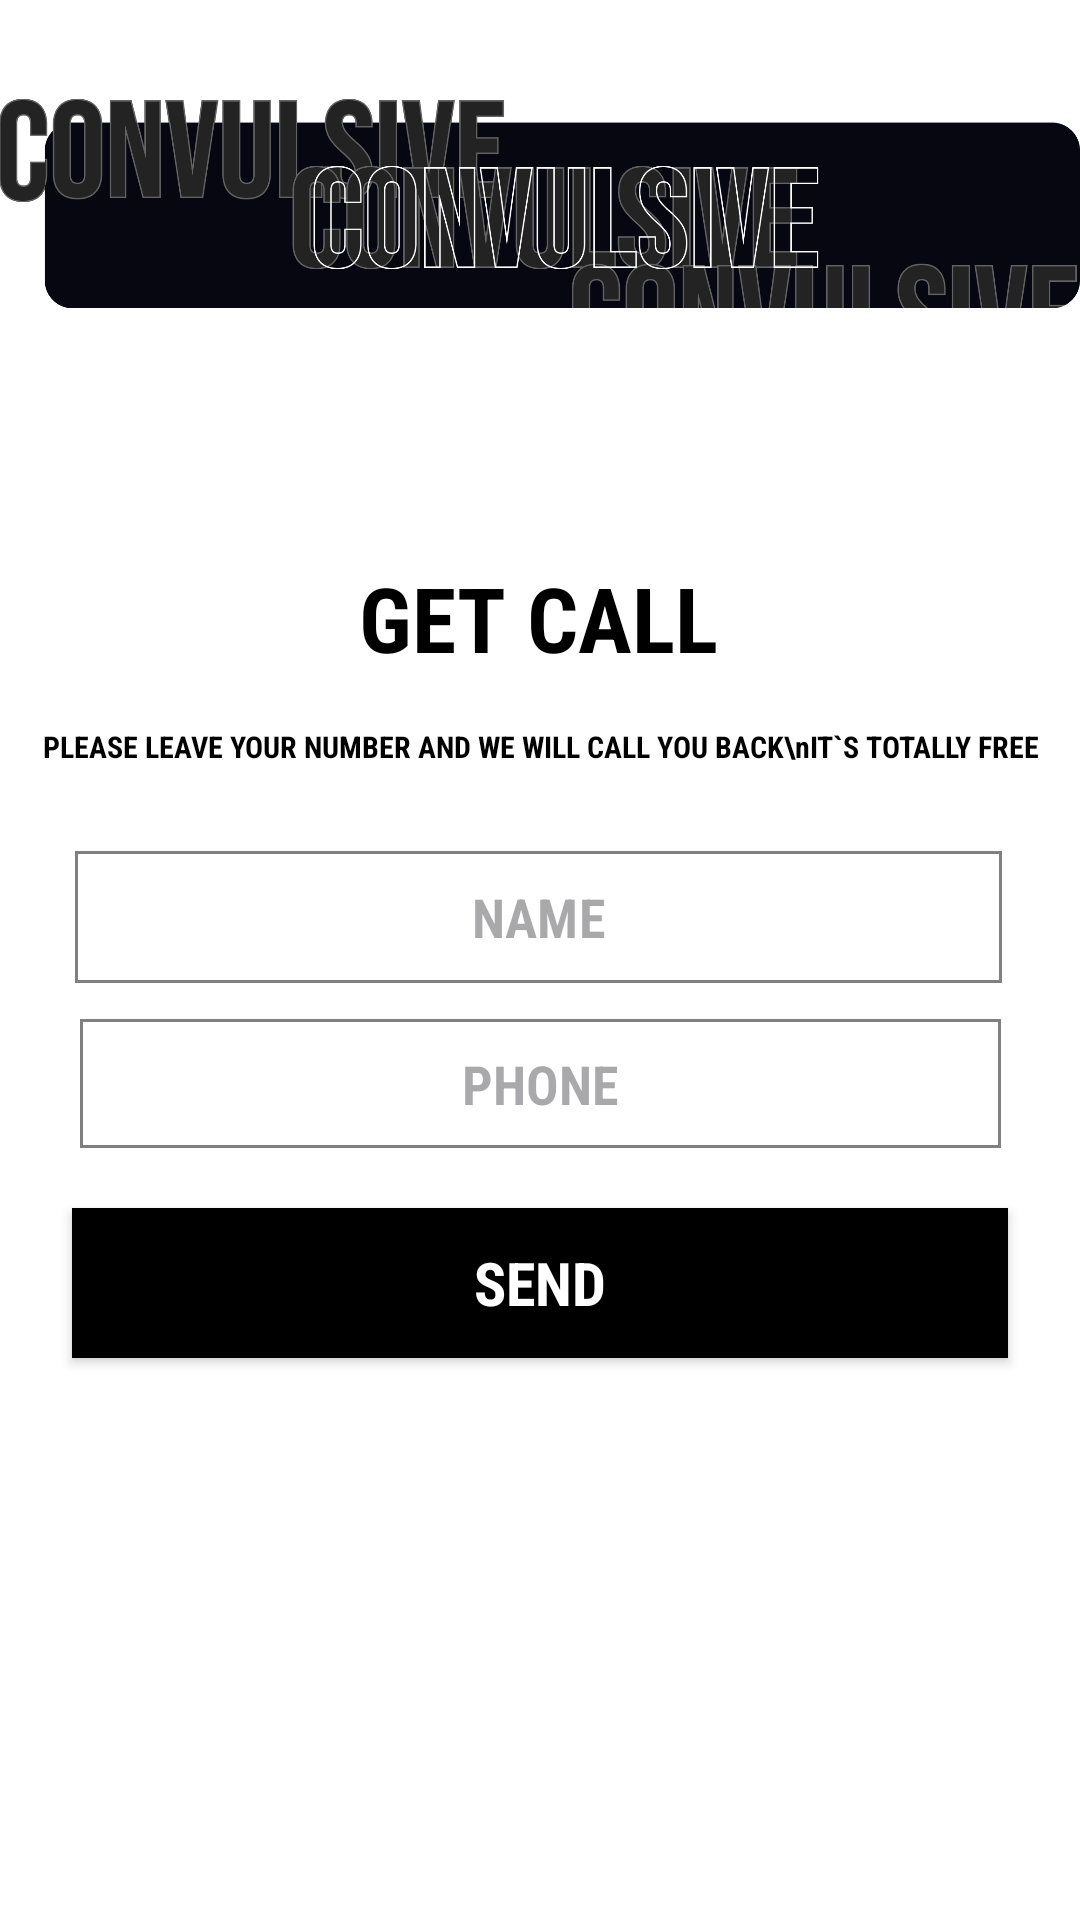

Here is an Android app screen rendered from its layout file. Give the layout XML and the strings, colors and styles it references.
<!-- AndroidManifest.xml: application theme Theme.Convulsive -->
<!-- res/layout/contact_bottomsheet.xml -->
<?xml version="1.0" encoding="utf-8"?>
<androidx.constraintlayout.widget.ConstraintLayout xmlns:android="http://schemas.android.com/apk/res/android"
    xmlns:app="http://schemas.android.com/apk/res-auto"
    xmlns:tools="http://schemas.android.com/tools"
    android:id="@+id/dialog_item"
    android:layout_width="match_parent"
    android:layout_height="match_parent"
    android:background="@android:color/white"
    android:orientation="vertical">

    <ImageView
        android:id="@+id/contact_convulsive"
        android:layout_width="match_parent"
        android:layout_height="100dp"
        android:layout_alignParentStart="true"
        android:layout_centerHorizontal="true"
        android:src="@drawable/underscore"
        app:layout_constraintBottom_toBottomOf="parent"
        app:layout_constraintEnd_toEndOf="parent"
        app:layout_constraintHorizontal_bias="0.0"
        app:layout_constraintStart_toStartOf="parent"
        app:layout_constraintTop_toTopOf="parent"
        app:layout_constraintVertical_bias="0.025" />

    <TextView
        android:id="@+id/contact_getcalltext"
        android:layout_width="wrap_content"
        android:layout_height="wrap_content"
        android:layout_marginTop="72dp"
        android:background="@android:color/transparent"
        android:fontFamily="sans-serif-condensed"
        android:gravity="center"
        android:text="GET CALL"
        android:textColor="#000000"
        android:textSize="30dp"
        android:textStyle="bold"
        app:layout_constraintEnd_toEndOf="parent"
        app:layout_constraintHorizontal_bias="0.498"
        app:layout_constraintStart_toStartOf="parent"
        app:layout_constraintTop_toBottomOf="@+id/contact_convulsive" />

    <TextView
        android:id="@+id/contact_leavenumbertext"
        android:layout_width="wrap_content"
        android:layout_height="wrap_content"
        android:layout_marginTop="16dp"
        android:background="@android:color/transparent"
        android:fontFamily="sans-serif-condensed"
        android:gravity="center"
        android:text="PLEASE LEAVE YOUR NUMBER AND WE WILL CALL YOU BACK\nIT`S TOTALLY FREE"
        android:textColor="#000000"
        android:textSize="10dp"
        android:textStyle="bold"
        app:layout_constraintEnd_toEndOf="parent"
        app:layout_constraintHorizontal_bias="0.496"
        app:layout_constraintStart_toStartOf="parent"
        app:layout_constraintTop_toBottomOf="@+id/contact_getcalltext" />

    <EditText
        android:id="@+id/contact_name"
        android:layout_width="309dp"
        android:layout_height="44dp"
        android:layout_marginTop="28dp"
        android:ems="10"
        android:inputType="text"
        android:hint="NAME"
        android:background="@drawable/edit_text_border"
        android:fontFamily="sans-serif-condensed"
        android:gravity="center"
        android:textStyle="bold"
        app:layout_constraintEnd_toEndOf="parent"
        app:layout_constraintHorizontal_bias="0.49"
        app:layout_constraintStart_toStartOf="parent"
        app:layout_constraintTop_toBottomOf="@+id/contact_leavenumbertext" />

    <EditText
        android:id="@+id/contact_phone"
        android:layout_width="307dp"
        android:layout_height="43dp"
        android:layout_marginTop="12dp"
        android:ems="10"
        android:inputType="phone"
        android:background="@drawable/edit_text_border"
        android:fontFamily="sans-serif-condensed"
        android:gravity="center"
        android:textStyle="bold"
        android:hint="PHONE"
        app:layout_constraintEnd_toEndOf="parent"
        app:layout_constraintStart_toStartOf="parent"
        app:layout_constraintTop_toBottomOf="@+id/contact_name" />

    <androidx.appcompat.widget.AppCompatButton
        android:id="@+id/contact_sendbutton"
        android:layout_width="312dp"
        android:layout_height="50dp"
        android:layout_marginTop="20dp"
        android:text="SEND"
        android:textSize="20dp"
        android:textColor="@color/white"
        android:background="@drawable/black_button"
        android:fontFamily="sans-serif-condensed"
        android:gravity="center"
        android:textStyle="bold"
        app:layout_constraintEnd_toEndOf="parent"
        app:layout_constraintStart_toStartOf="parent"
        app:layout_constraintTop_toBottomOf="@+id/contact_phone" />


</androidx.constraintlayout.widget.ConstraintLayout>
<!-- resources referenced by this layout -->
<resources>
  <!-- drawable black_button (drawable) -->
  <?xml version="1.0" encoding="utf-8"?>
  <shape xmlns:android="http://schemas.android.com/apk/res/android"
      android:shape="rectangle">
      <solid android:color="#000000" />
      <corners android:radius="0dp" /> 
  </shape>
  <!-- drawable edit_text_border (drawable) -->
  <?xml version="1.0" encoding="utf-8"?>
  <shape xmlns:android="http://schemas.android.com/apk/res/android"
      android:shape="rectangle">
      <stroke
          android:width="1dp"
          android:color="#808080" /> 
  </shape>
  <!-- drawable underscore: png bitmap (drawable, 44698 bytes) -->
  <style name="Theme.Convulsive" parent="Base.Theme.Convulsive" />
  <style name="Base.Theme.Convulsive" parent="Theme.Material3.DayNight.NoActionBar">
          
          
      </style>
  <!-- not gathered from this repository: default colours our renderer supplied (Android Studio template values) -->
  <color name="white">#FFFFFFFF</color>
</resources>
